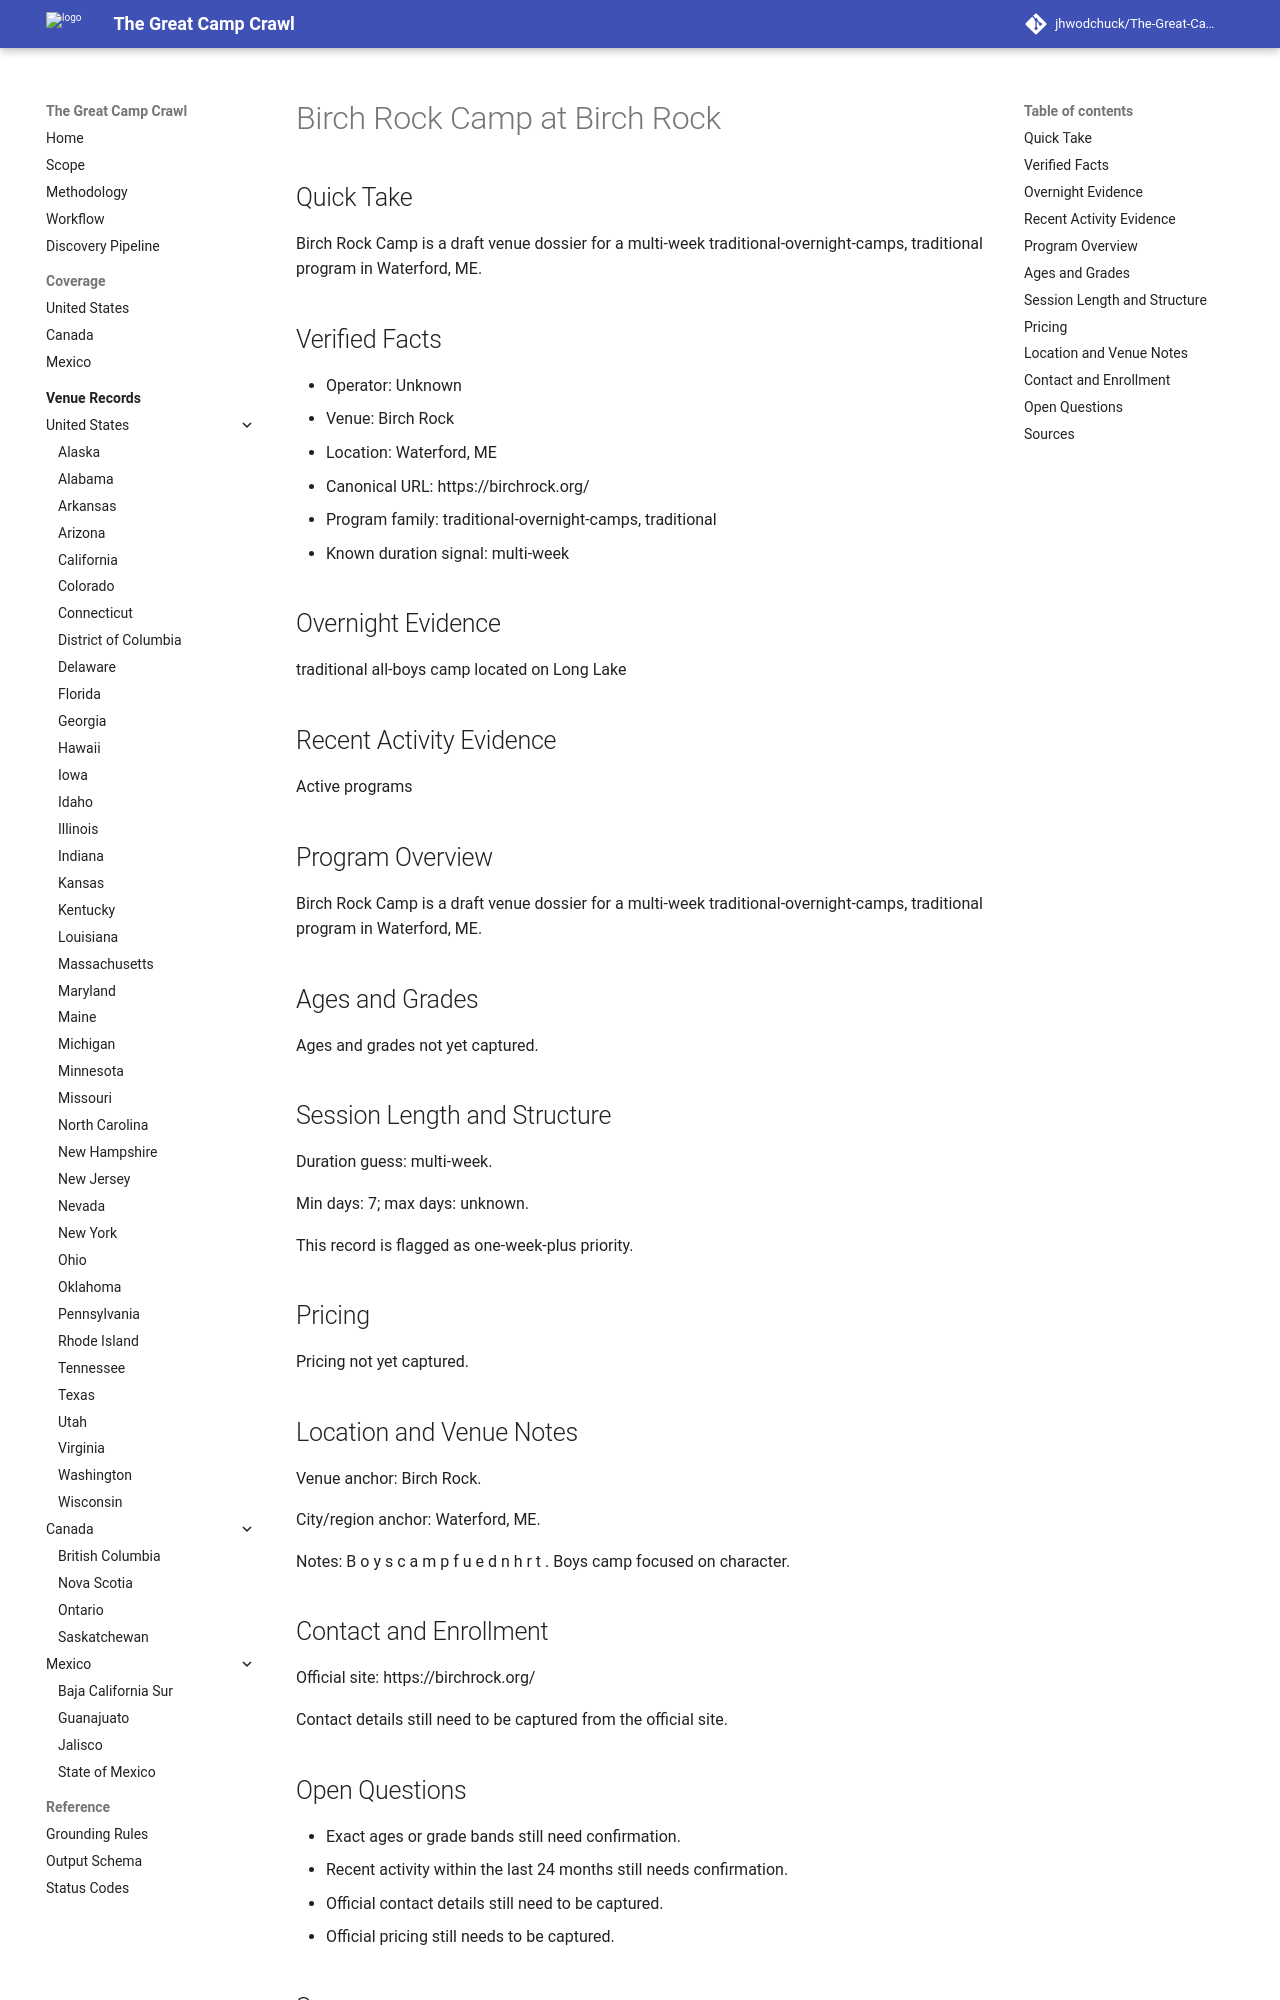

repository: jhwodchuck/The-Great-Camp-Crawl · page: camps/us/me/birch-rock-camp--us-me-waterford-birch-rock--cand-us-me-waterford-birch-rock-camp-birch-rock/index.html · generator: mkdocs

---
record_id: cand-us-me-waterford-birch-rock-camp-birch-rock
camp_id: birch-rock-camp
venue_id: us-me-waterford-birch-rock
name: Birch Rock Camp
display_name: Birch Rock Camp at Birch Rock
country: US
country_name: United States
region: ME
region_name: Maine
city: Waterford
venue_name: Birch Rock
program_family:
- traditional-overnight-camps
- traditional
camp_types:
- traditional
- boys
priority_flags:
  college_precollege: false
  one_week_plus: true
languages_found:
- en
source_language_primary: en
activity_status: unknown
activity_evidence_window_months: 24
duration:
  min_days: 7
  max_days: null
pricing:
  currency: USD
  amount_min: null
  amount_max: null
  boarding_included: null
ages:
  min: null
  max: null
grades:
  min: null
  max: null
operator:
  name: ''
  type: camp-operator
website:
  canonical_url: https://birchrock.org
  admissions_url: null
  session_dates_url: https://birchrock.org
  pricing_url: null
contact:
  email: null
  phone: null
location:
  address: null
  postal_code: null
  latitude: null
  longitude: null
verification:
  overnight_confirmed: true
  active_past_2_years_confirmed: false
  confidence: medium
  last_verified: '2026-04-13'
evidence:
  overnight_source_url: https://birchrock.org
  recent_activity_source_url: null
  duration_source_url: https://birchrock.org
  pricing_source_url: null
tags:
- us
- me
- waterford
- traditional-overnight-camps
- traditional
- boys
draft_status: draft
---

# Birch Rock Camp at Birch Rock

## Quick Take
Birch Rock Camp is a draft venue dossier for a multi-week traditional-overnight-camps, traditional program in Waterford, ME.

## Verified Facts
- Operator: Unknown
- Venue: Birch Rock
- Location: Waterford, ME
- Canonical URL: https://birchrock.org/
- Program family: traditional-overnight-camps, traditional
- Known duration signal: multi-week

## Overnight Evidence
traditional all-boys camp located on Long Lake

## Recent Activity Evidence
Active programs

## Program Overview
Birch Rock Camp is a draft venue dossier for a multi-week traditional-overnight-camps, traditional program in Waterford, ME.

## Ages and Grades
Ages and grades not yet captured.

## Session Length and Structure
Duration guess: multi-week.

Min days: 7; max days: unknown.

This record is flagged as one-week-plus priority.

## Pricing
Pricing not yet captured.

## Location and Venue Notes
Venue anchor: Birch Rock.

City/region anchor: Waterford, ME.

Notes: B o y s c a m p f u e d n h r t . Boys camp focused on character.

## Contact and Enrollment
Official site: https://birchrock.org/

Contact details still need to be captured from the official site.
